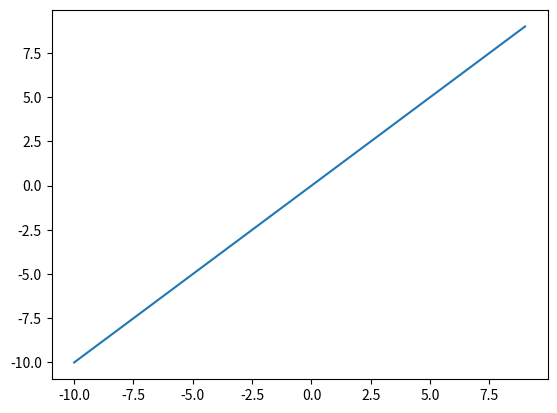

This figure's Python source:
import numpy as np
import matplotlib.pyplot as plt
x = np.arange(-10,10)
y = x
plt.plot(x,y)
plt.show()


